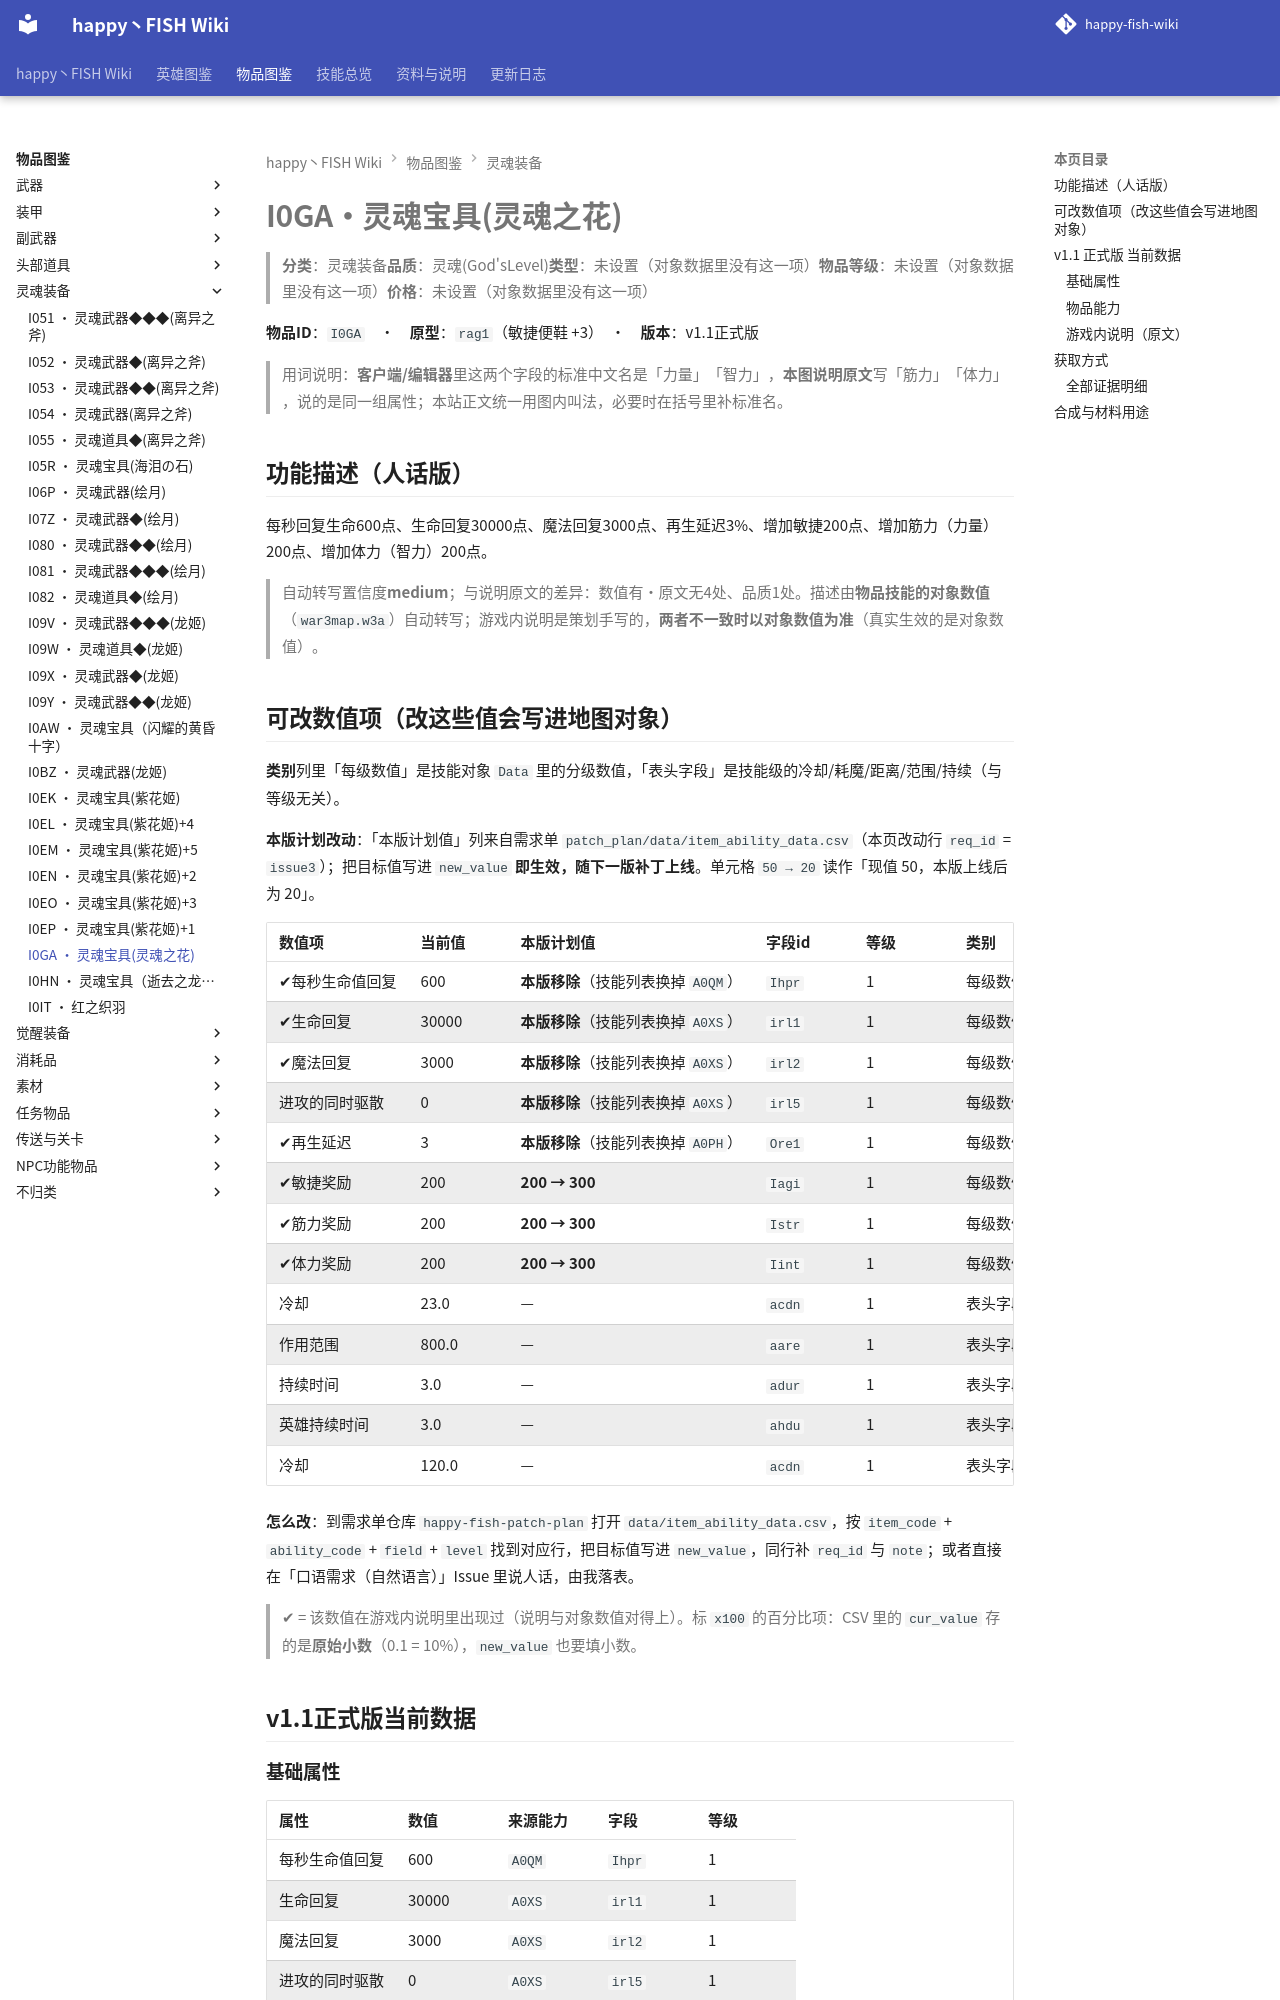

repository: slasher233/happy-fish-sao-wiki · page: items/灵魂装备/I0GA_灵魂宝具(灵魂之花)/index.html · generator: mkdocs

# I0GA · 灵魂宝具(灵魂之花)

> **分类**：灵魂装备　**品质**：灵魂(God's Level)　**类型**：未设置（对象数据里没有这一项）　**物品等级**：未设置（对象数据里没有这一项）　**价格**：未设置（对象数据里没有这一项）

**物品 ID**：`I0GA`　·　**原型**：`rag1`（敏捷便鞋  +3）　·　**版本**：v1.1 正式版

> 用词说明：**客户端/编辑器**里这两个字段的标准中文名是「力量」「智力」，**本图说明原文**写「筋力」「体力」，说的是同一组属性；本站正文统一用图内叫法，必要时在括号里补标准名。

## 功能描述（人话版）

每秒回复生命 600 点、生命回复 30000 点、魔法回复 3000 点、再生延迟 3%、增加敏捷 200 点、增加筋力（力量） 200 点、增加体力（智力） 200 点。

> 自动转写置信度 **medium**；与说明原文的差异：数值有·原文无 4 处、品质 1 处。
> 描述由**物品技能的对象数值**（`war3map.w3a`）自动转写；游戏内说明是策划手写的，**两者不一致时以对象数值为准**（真实生效的是对象数值）。

## 可改数值项（改这些值会写进地图对象）

**类别**列里「每级数值」是技能对象 `Data` 里的分级数值，「表头字段」是技能级的冷却/耗魔/距离/范围/持续（与等级无关）。

**本版计划改动**：「本版计划值」列来自需求单 `patch_plan/data/item_ability_data.csv`（本页改动行 `req_id` = `issue3`）；把目标值写进 `new_value` **即生效，随下一版补丁上线**。单元格 `50 → 20` 读作「现值 50，本版上线后为 20」。

| 数值项 | 当前值 | 本版计划值 | 字段 id | 等级 | 类别 | 备注 |
| --- | --- | --- | --- | --- | --- | --- |
| ✔ 每秒生命值回复 | 600 | **本版移除**（技能列表换掉 `A0QM`） | `Ihpr` | 1 | 每级数值 | 单位：点 |
| ✔ 生命回复 | 30000 | **本版移除**（技能列表换掉 `A0XS`） | `irl1` | 1 | 每级数值 | 单位：点 |
| ✔ 魔法回复 | 3000 | **本版移除**（技能列表换掉 `A0XS`） | `irl2` | 1 | 每级数值 | 单位：点 |
| 进攻的同时驱散 | 0 | **本版移除**（技能列表换掉 `A0XS`） | `irl5` | 1 | 每级数值 | 单位：点 |
| ✔ 再生延迟 | 3 | **本版移除**（技能列表换掉 `A0PH`） | `Ore1` | 1 | 每级数值 | — |
| ✔ 敏捷奖励 | 200 | **200 → 300** | `Iagi` | 1 | 每级数值 | 单位：点 |
| ✔ 筋力奖励 | 200 | **200 → 300** | `Istr` | 1 | 每级数值 | 单位：点 |
| ✔ 体力奖励 | 200 | **200 → 300** | `Iint` | 1 | 每级数值 | 单位：点 |
| 冷却 | 23.0 | — | `acdn` | 1 | 表头字段 | — |
| 作用范围 | 800.0 | — | `aare` | 1 | 表头字段 | — |
| 持续时间 | 3.0 | — | `adur` | 1 | 表头字段 | — |
| 英雄持续时间 | 3.0 | — | `ahdu` | 1 | 表头字段 | — |
| 冷却 | 120.0 | — | `acdn` | 1 | 表头字段 | — |


**怎么改**：到需求单仓库 `happy-fish-patch-plan` 打开 `data/item_ability_data.csv`，按 `item_code` + `ability_code` + `field` + `level` 找到对应行，把目标值写进 `new_value`，同行补 `req_id` 与 `note`；或者直接在「口语需求（自然语言）」Issue 里说人话，由我落表。

> ✔ = 该数值在游戏内说明里出现过（说明与对象数值对得上）。标 `x100` 的百分比项：CSV 里的 `cur_value` 存的是**原始小数**（0.1 = 10%），`new_value` 也要填小数。

## v1.1 正式版 当前数据

### 基础属性

| 属性 | 数值 | 来源能力 | 字段 | 等级 |
| --- | --- | --- | --- | --- |
| 每秒生命值回复 | 600 | `A0QM` | `Ihpr` | 1 |
| 生命回复 | 30000 | `A0XS` | `irl1` | 1 |
| 魔法回复 | 3000 | `A0XS` | `irl2` | 1 |
| 进攻的同时驱散 | 0 | `A0XS` | `irl5` | 1 |
| 再生延迟 | 3 | `A0PH` | `Ore1` | 1 |
| 敏捷奖励 | 300 | `Y00E` | `Iagi` | 1 |
| 筋力奖励 | 300 | `Y00E` | `Istr` | 1 |
| 体力奖励 | 300 | `Y00E` | `Iint` | 1 |
